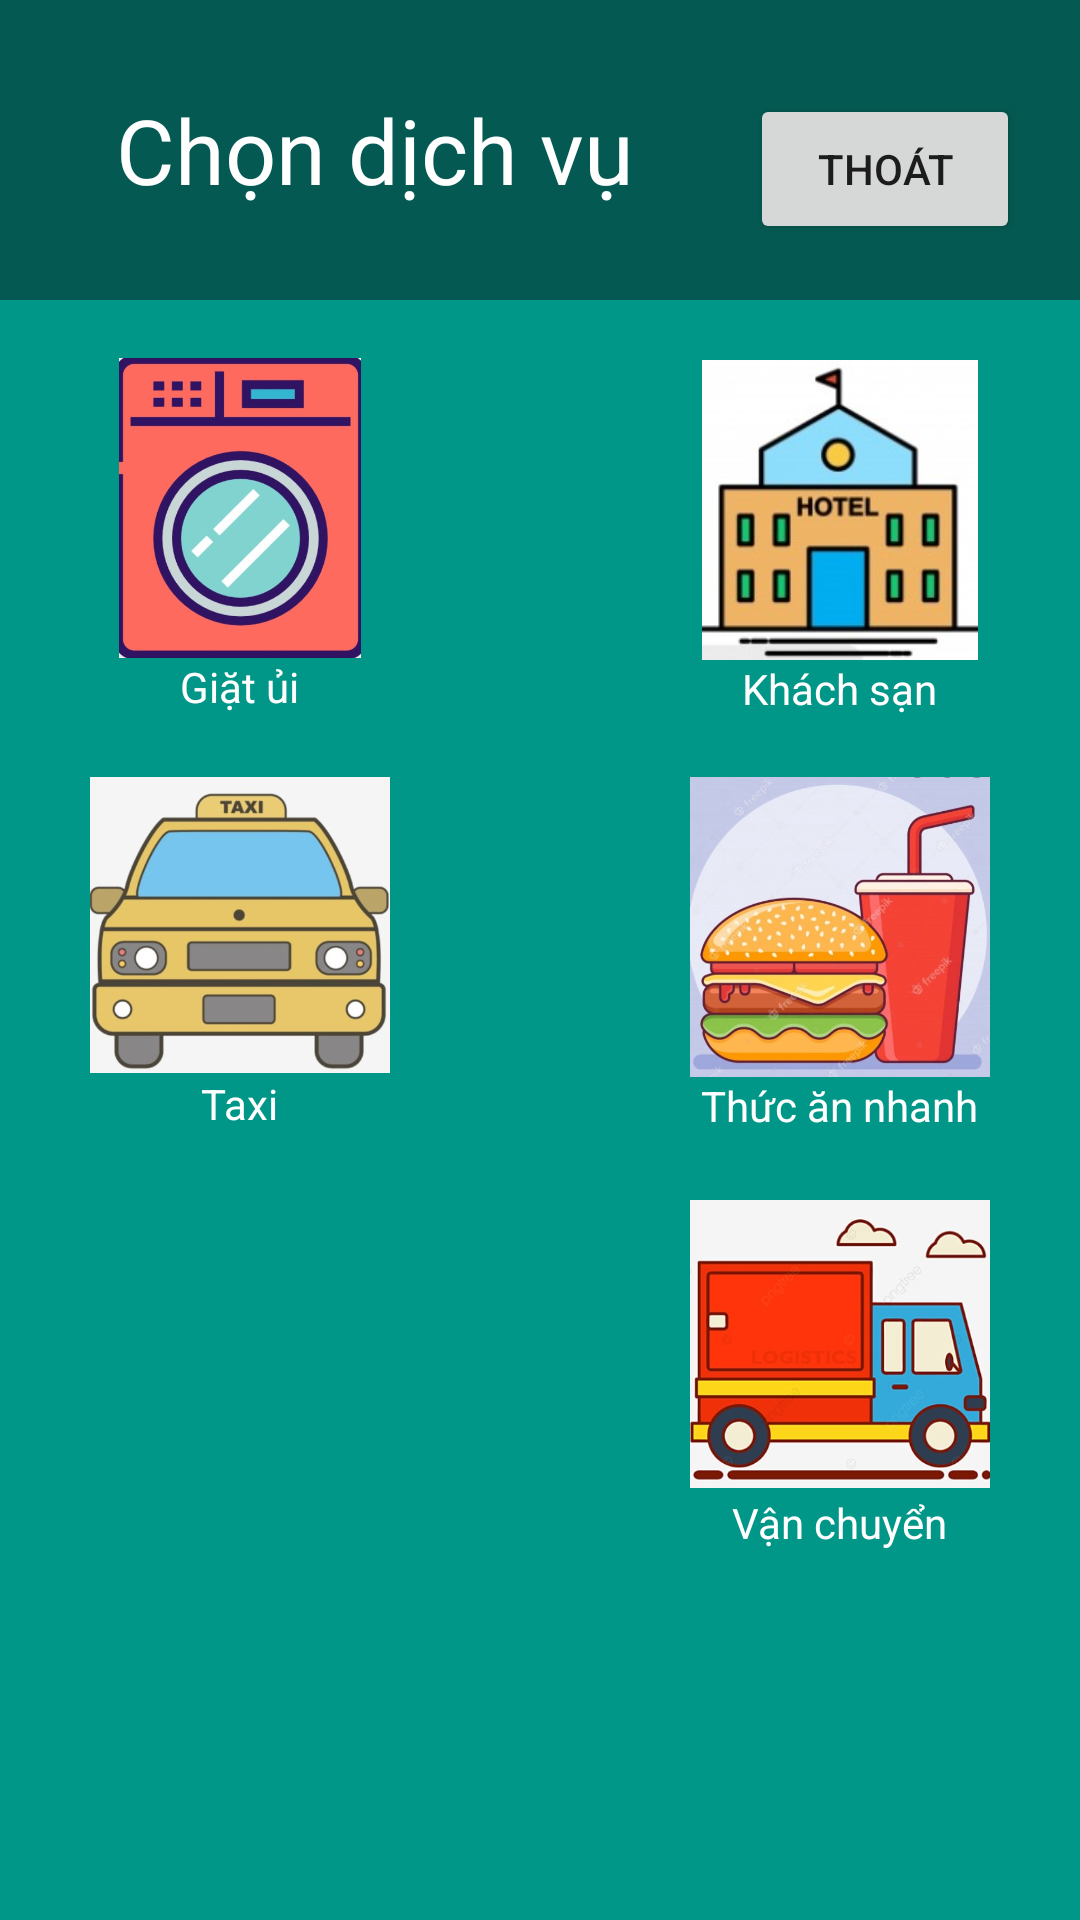

Produce the Android XML layout that renders to this screen, including the resource entries it uses.
<!-- AndroidManifest.xml: application theme Theme.Exercise1CN -->
<!-- res/layout/activity_practice2.xml -->
<?xml version="1.0" encoding="utf-8"?>
<TableLayout xmlns:android="http://schemas.android.com/apk/res/android"
    xmlns:app="http://schemas.android.com/apk/res-auto"
    xmlns:tools="http://schemas.android.com/tools"
    android:layout_width="match_parent"
    android:layout_height="match_parent"
    tools:context=".Practice2"
    android:background="#009688"
    android:orientation="horizontal">
    <TableLayout
        android:layout_width="match_parent"
        android:layout_height="wrap_content"
        android:stretchColumns="*"
        android:background="#045A52">
        <TableRow android:layout_width="match_parent"
            android:layout_height="wrap_content">
            <TextView android:layout_width="200dp"
                android:layout_height="100dp"
                android:text="Chọn dịch vụ"
                android:textSize="30sp"
                android:gravity="center"
                android:textColor="#FFFFFF"
                android:background="#045A52"
                />
            <Button
                android:layout_marginEnd="20dp"
                android:text="Thoát"
                android:layout_width="40dp"
                android:layout_height="50dp"/>
        </TableRow>
    </TableLayout>
<TableLayout>
    <TableRow android:gravity="center" android:orientation="horizontal">
        <LinearLayout android:orientation="vertical" android:layout_marginRight="100dp"
            android:layout_marginBottom="70dp">
            <ImageView
                android:layout_width="100dp"
                android:layout_height="100dp"
                android:layout_marginTop="20dp"
                android:src="@drawable/maygiat" />
            <TextView
                android:layout_width="wrap_content"
                android:layout_height="wrap_content"
                android:textColor="#FFFFFF"
                android:text="Giặt ủi"
                android:layout_gravity="center"/>

            <ImageView
                android:layout_width="100dp"
                android:layout_height="100dp"
                android:layout_marginTop="20dp"
                android:src="@drawable/taxi1"/>
            <TextView
                android:layout_width="wrap_content"
                android:layout_height="wrap_content"
                android:textColor="#FFFFFF"
                android:text="Taxi"
                android:layout_gravity="center"/>
        </LinearLayout>
        <LinearLayout android:orientation="vertical">
            <ImageView
                android:layout_width="100dp"
                android:layout_height="100dp"
                android:layout_marginTop="20dp"
                android:src="@drawable/hotel"/>
            <TextView
                android:layout_width="wrap_content"
                android:layout_height="wrap_content"
                android:text="Khách sạn"
                android:textColor="#FFFFFF"
                android:layout_gravity="center"/>
            <ImageView
                android:layout_width="100dp"
                android:layout_height="100dp"
                android:layout_marginTop="20dp"
                android:src="@drawable/fp"/>
            <TextView
                android:layout_width="wrap_content"
                android:layout_height="wrap_content"
                android:textColor="#FFFFFF"
                android:text="Thức ăn nhanh"
                android:layout_gravity="center"/>
            <ImageView
                android:layout_width="100dp"
                android:layout_height="100dp"
                android:layout_gravity="center"
                android:layout_marginTop="20dp"
                android:src="@drawable/vanchuyen" />
            <TextView
                android:layout_width="wrap_content"
                android:layout_height="wrap_content"
                android:layout_gravity="center"
                android:text="Vận chuyển"
                android:textColor="#FFFFFF" />
        </LinearLayout>
    </TableRow>
</TableLayout>

</TableLayout>
<!-- resources referenced by this layout -->
<resources>
  <!-- drawable fp: jpg bitmap (drawable-v24, 46692 bytes) -->
  <!-- drawable hotel: jpg bitmap (drawable-v24, 10676 bytes) -->
  <!-- drawable maygiat: jpg bitmap (drawable-v24, 40233 bytes) -->
  <!-- drawable taxi1: jpg bitmap (drawable-v24, 30528 bytes) -->
  <!-- drawable vanchuyen: jpg bitmap (drawable-v24, 33891 bytes) -->
  <style name="Theme.Exercise1CN" parent="Theme.MaterialComponents.DayNight.DarkActionBar">
          
          <item name="colorPrimary">@color/purple_500</item>
          <item name="colorPrimaryVariant">@color/purple_700</item>
          <item name="colorOnPrimary">@color/white</item>
          
          <item name="colorSecondary">@color/teal_200</item>
          <item name="colorSecondaryVariant">@color/teal_700</item>
          <item name="colorOnSecondary">@color/black</item>
          
          <item name="android:statusBarColor" tools:targetApi="l">?attr/colorPrimaryVariant</item>
          
      </style>
  <!-- not gathered from this repository: default colours our renderer supplied (Android Studio template values) -->
  <color name="purple_500">#FF6200EE</color>
  <color name="purple_700">#FF3700B3</color>
  <color name="teal_200">#FF03DAC5</color>
  <color name="teal_700">#FF018786</color>
  <color name="black">#FF000000</color>
  <color name="white">#FFFFFFFF</color>
</resources>
